Run: headless pygame with SDL's dummy video driver; simulated clock (each Clock.tick advances the game by its frame time, no real sleeping); random seed 0; keys injected as events and as key.get_pressed() state; no mouse input.
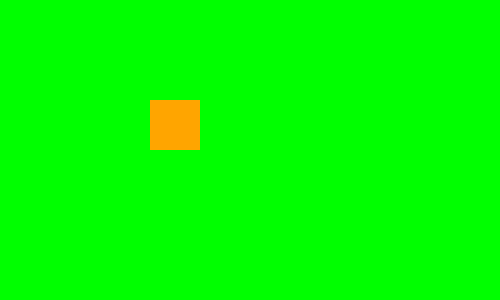
Frame 1 of 4 · flips 1–60 · no input
Frame 2 of 4 · flips 61–180 · tapped SPACE, RETURN · held RIGHT (→), D · screen unchanged from frame 1, image omitted
Frame 3 of 4 · flips 181–300 · held DOWN (↓), S · screen unchanged from frame 2, image omitted
Frame 4 of 4 · flips 301–420 · held LEFT (←), A, UP (↑), W · screen unchanged from frame 3, image omitted

The pygame program that drew these frames:

import pygame
import sys
 
pygame.init() #initialize all imported pygame modules
 
# set window size
windowX = 500
windowY = 300
# initialize screen object
screen = pygame.display.set_mode((windowX, windowY))
 
# set window title (optional)
pygame.display.set_caption("My cool program!")
time_delay = 1000 # 1 second
timer_event = pygame.USEREVENT + 1 #assign unique ID to this event
pygame.time.set_timer(timer_event , time_delay )
is_moving = True 
# set window background color (optional)
bColor = "green"
screen.fill(bColor)
xspeed = 5
yspeed = 5
xcor = 150
ycor = 100 
 
running = True
# event loop - basically a "Forever" loop that runs around 60 times per second
while running:
    # get all current events: keyboard, mouse, timer, buttons
    events = pygame.event.get()
    # process each event
    for event in events:
        if event.type == pygame.QUIT:
            pygame.quit()
            sys.exit()
        elif event.type == timer_event:
            print("tick tock!")
            if xcor > 200:
                is_moving = False
            if is_moving:
                xcor += xspeed
                ycor += yspeed

 
    # re-draw all graphics
    screen.fill(bColor)
    # draw stuff on top of the background here
    #..
    #..
    pygame.draw.rect(screen, "orange", (xcor, ycor, 50, 50))
    pygame.display.update() # must be called in order to see any changes on screen
